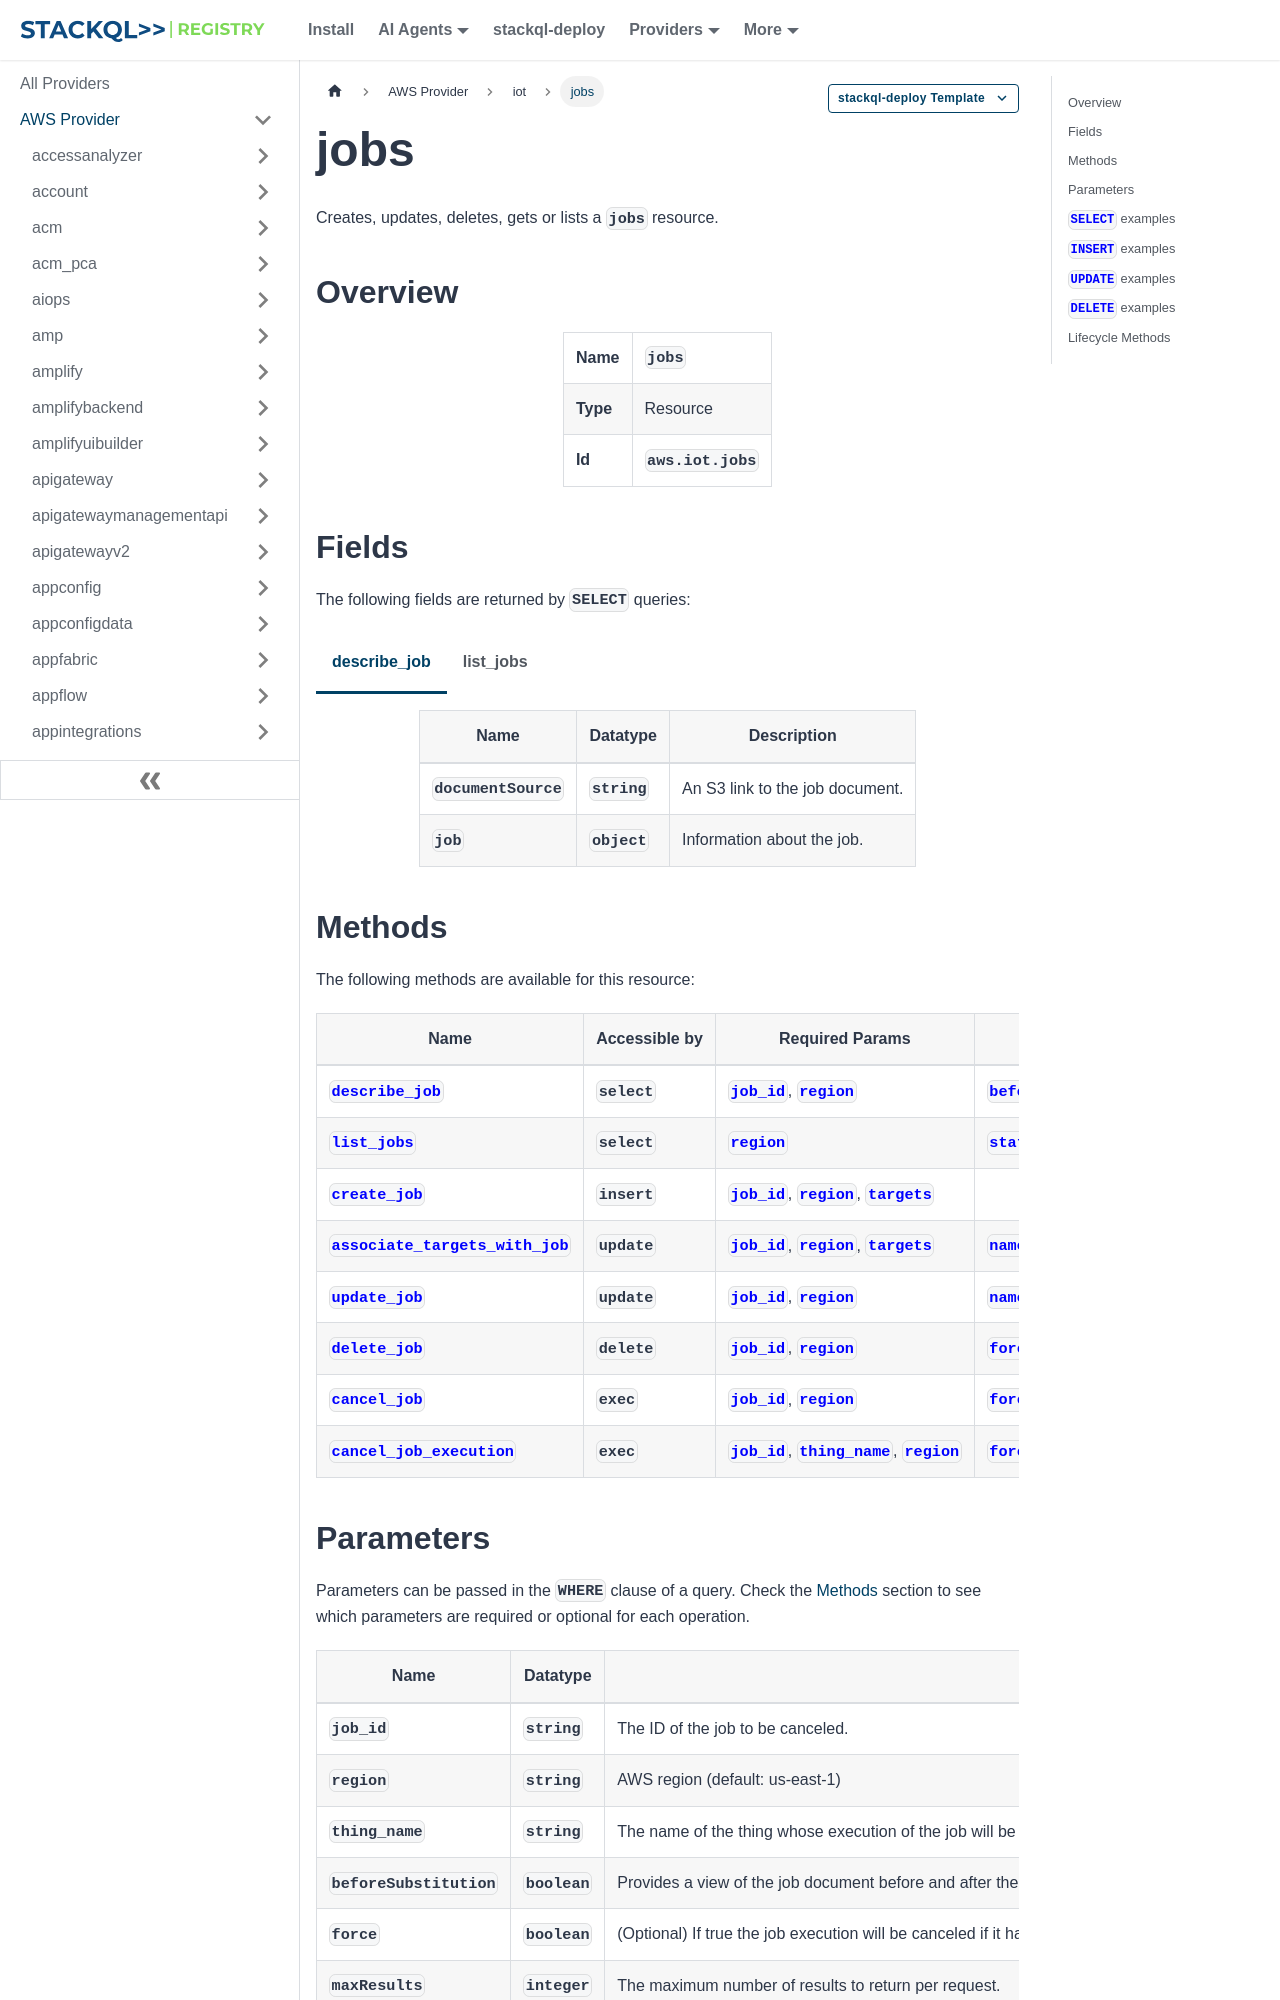

repository: stackql-registry/stackql-provider-aws · page: services/iot/jobs.html · generator: docusaurus

--- 
title: jobs
hide_title: false
hide_table_of_contents: false
keywords:
  - jobs
  - iot
  - aws
  - infrastructure-as-code
  - configuration-as-data
  - cloud inventory
description: Query, deploy and manage aws resources using SQL
custom_edit_url: null
image: /img/stackql-aws-provider-featured-image.png
---

import CopyableCode from '@site/src/components/CopyableCode/CopyableCode';
import CodeBlock from '@theme/CodeBlock';
import Tabs from '@theme/Tabs';
import TabItem from '@theme/TabItem';

Creates, updates, deletes, gets or lists a <code>jobs</code> resource.

## Overview
<table><tbody>
<tr><td><b>Name</b></td><td><CopyableCode code="jobs" /></td></tr>
<tr><td><b>Type</b></td><td>Resource</td></tr>
<tr><td><b>Id</b></td><td><CopyableCode code="aws.iot.jobs" /></td></tr>
</tbody></table>

## Fields

The following fields are returned by `SELECT` queries:

<Tabs
    defaultValue="describe_job"
    values={[
        { label: 'describe_job', value: 'describe_job' },
        { label: 'list_jobs', value: 'list_jobs' }
    ]}
>
<TabItem value="describe_job">

<table>
<thead>
    <tr>
    <th>Name</th>
    <th>Datatype</th>
    <th>Description</th>
    </tr>
</thead>
<tbody>
<tr>
    <td><CopyableCode code="documentSource" /></td>
    <td><code>string</code></td>
    <td>An S3 link to the job document.</td>
</tr>
<tr>
    <td><CopyableCode code="job" /></td>
    <td><code>object</code></td>
    <td>Information about the job.</td>
</tr>
</tbody>
</table>
</TabItem>
<TabItem value="list_jobs">

<table>
<thead>
    <tr>
    <th>Name</th>
    <th>Datatype</th>
    <th>Description</th>
    </tr>
</thead>
<tbody>
<tr>
    <td><CopyableCode code="completedAt" /></td>
    <td><code>string (date-time)</code></td>
    <td>The time, in seconds since the epoch, when the job completed.</td>
</tr>
<tr>
    <td><CopyableCode code="createdAt" /></td>
    <td><code>string (date-time)</code></td>
    <td>The time, in seconds since the epoch, when the job was created.</td>
</tr>
<tr>
    <td><CopyableCode code="isConcurrent" /></td>
    <td><code>boolean</code></td>
    <td>Indicates whether a job is concurrent. Will be true when a job is rolling out new job executions or canceling previously created executions, otherwise false.</td>
</tr>
<tr>
    <td><CopyableCode code="jobArn" /></td>
    <td><code>string</code></td>
    <td>The job ARN.</td>
</tr>
<tr>
    <td><CopyableCode code="jobId" /></td>
    <td><code>string</code></td>
    <td>The unique identifier you assigned to this job when it was created. (pattern: &lt;code&gt;&#91;a-zA-Z0-9_-&#93;+&lt;/code&gt;)</td>
</tr>
<tr>
    <td><CopyableCode code="lastUpdatedAt" /></td>
    <td><code>string (date-time)</code></td>
    <td>The time, in seconds since the epoch, when the job was last updated.</td>
</tr>
<tr>
    <td><CopyableCode code="status" /></td>
    <td><code>string</code></td>
    <td>The job summary status. (IN_PROGRESS, CANCELED, COMPLETED, DELETION_IN_PROGRESS, SCHEDULED)</td>
</tr>
<tr>
    <td><CopyableCode code="targetSelection" /></td>
    <td><code>string</code></td>
    <td>Specifies whether the job will continue to run (CONTINUOUS), or will be complete after all those things specified as targets have completed the job (SNAPSHOT). If continuous, the job may also be run on a thing when a change is detected in a target. For example, a job will run on a thing when the thing is added to a target group, even after the job was completed by all things originally in the group. We recommend that you use continuous jobs instead of snapshot jobs for dynamic thing group targets. By using continuous jobs, devices that join the group receive the job execution even after the job has been created. (CONTINUOUS, SNAPSHOT)</td>
</tr>
<tr>
    <td><CopyableCode code="thingGroupId" /></td>
    <td><code>string</code></td>
    <td>The ID of the thing group. (pattern: &lt;code&gt;&#91;a-zA-Z0-9\-&#93;+&lt;/code&gt;)</td>
</tr>
</tbody>
</table>
</TabItem>
</Tabs>
